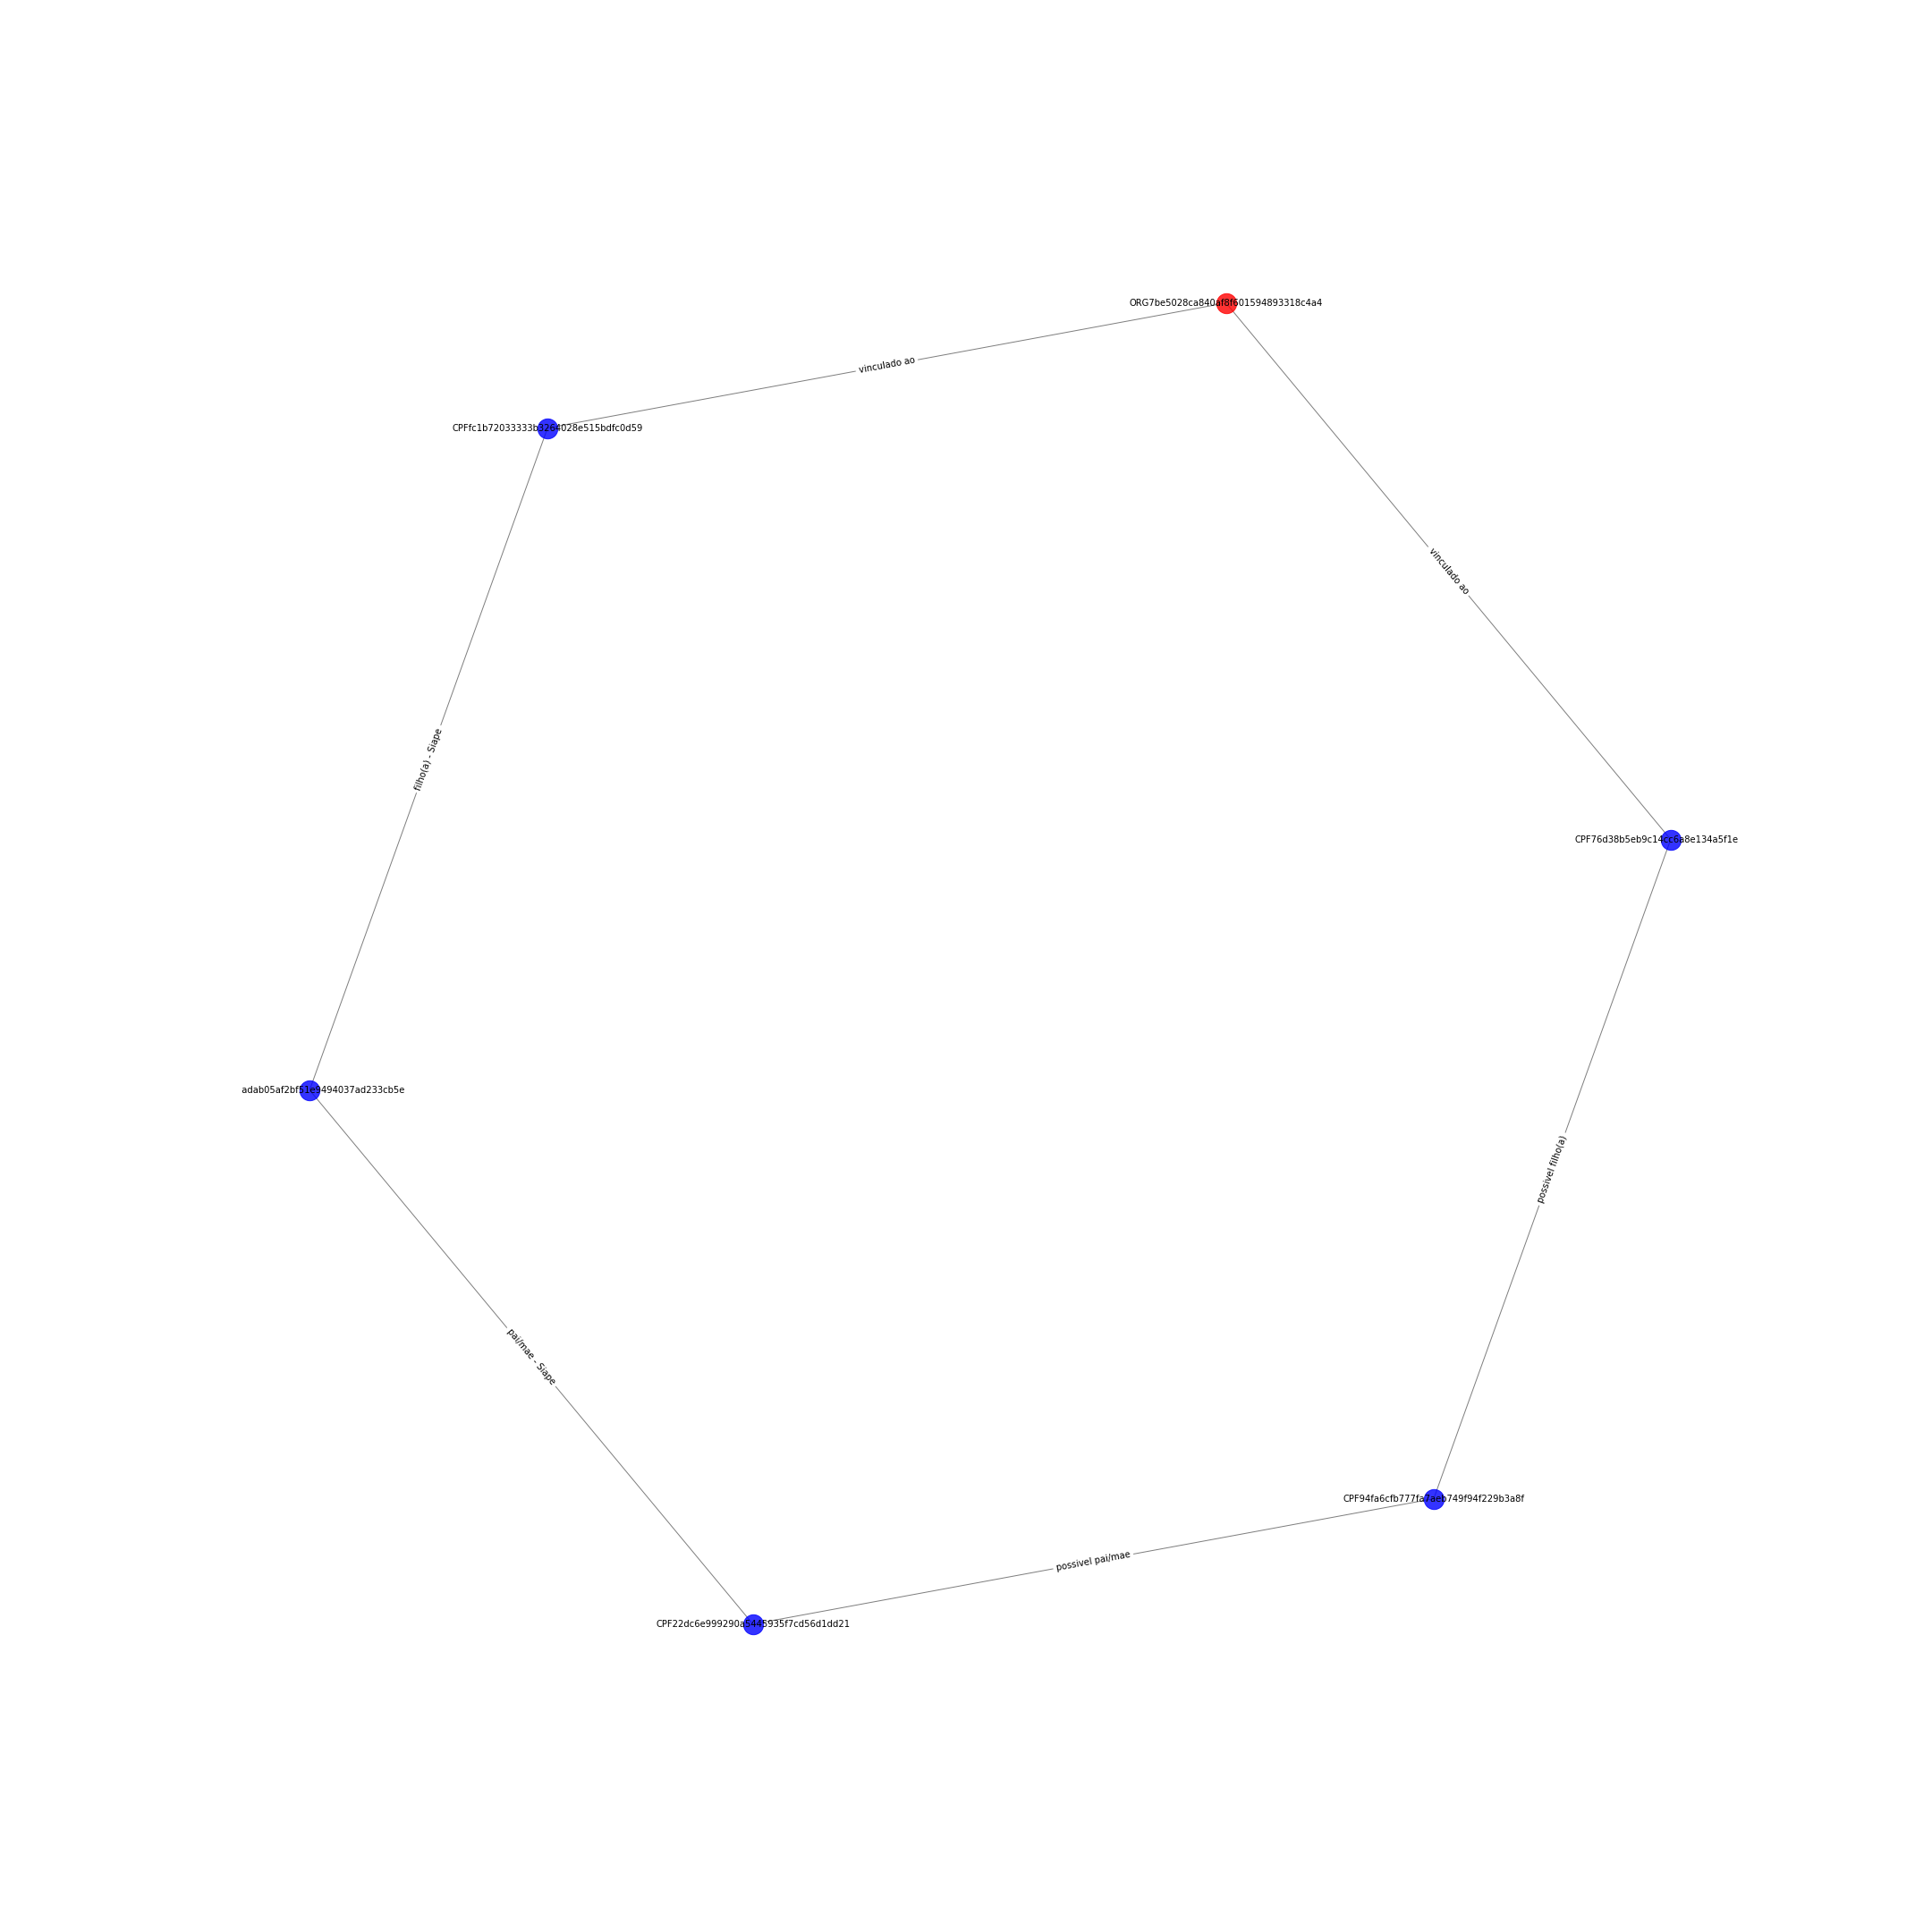

Values plotted in this chart, from the file beside it:
CPF94fa6cfb777fa7aeb749f94f229b3a8f; CPF22dc6e999290a5445935f7cd56d1dd21; {'etiqueta': 'possivel pai/mae'}
CPF94fa6cfb777fa7aeb749f94f229b3a8f; CPF76d38b5eb9c14cc6a8e134a5f1e182e4; {'etiqueta': 'possivel filho(a)'}
ORG7be5028ca840af8f601594893318c4a4; CPF76d38b5eb9c14cc6a8e134a5f1e182e4; {'etiqueta': 'vinculado ao'}
ORG7be5028ca840af8f601594893318c4a4; CPFfc1b72033333b3264028e515bdfc0d59; {'etiqueta': 'vinculado ao'}
CPF22dc6e999290a5445935f7cd56d1dd21; CPF06adab05af2bf51e9494037ad233cb5e; {'etiqueta': 'pai/mae - Siape'}
CPF06adab05af2bf51e9494037ad233cb5e; CPFfc1b72033333b3264028e515bdfc0d59; {'etiqueta': 'filho(a) - Siape'}
